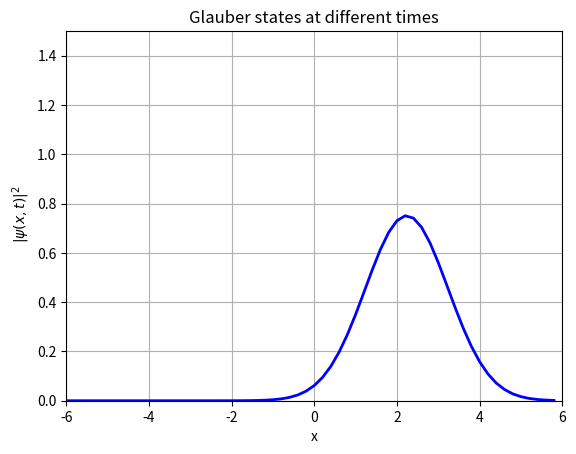

Generate this figure with matplotlib:
""" From "COMPUTATIONAL PHYSICS" & "COMPUTER PROBLEMS in PHYSICS"
[redacted]
[redacted]
[redacted]
    Please respect copyright & acknowledge our work."""

# GlauberStateMov.py: Glauber's Coherent Quantum State

from numpy import *
import numpy as np
import matplotlib.pyplot as plt
import math
from matplotlib.animation import FuncAnimation

sqpi = np.sqrt(np.pi)
E = 3.
alpha = np.sqrt(E - 0.5)        # E, Coherent Eigenvalue
factr = np.exp(-0.5 * alpha * alpha)
nmax = 20


def Hermite(x, n):                      # Hermite polynomial
    if(n == 0):
        p = 1.0
    elif(n == 1):
        p = 2 * x
    else:
        p0 = 1
        p1 = 2 * x
        for i in range(1, n):
            p2 = 2 * x * p1 - 2 * i * p0
            p0 = p1
            p1 = p2
            p = p2
    return p


def glauber(x, t, nmax):                  # Coherent state
    Reterm = 0.0
    Imterm = 0.0
    factr = np.exp(-0.5 * alpha * alpha)
    for n in range(0, nmax):
        fact = np.sqrt(1.0 / (math.factorial(n) * sqpi * (2**n)))
        psin = fact * Hermite(x, n) * np.exp(-0.5 * x * x)
        den = np.sqrt(math.factorial(n))
        num = factr * (alpha**n) * psin
        Reterm += num * (np.cos((n + 0.5) * t)) / den
        Imterm += num * (np.sin((n + 0.5) * t)) / den
    phi = np.sqrt(Reterm * Reterm + Imterm * Imterm)
    return phi


fig = plt.figure()
ax = fig.add_subplot(111, autoscale_on=False, xlim=(-6, 6), ylim=(0, 1.5))
ax.grid()                         # Plot a grid
plt.title("Glauber states at different times")
plt.xlabel("x")
plt.ylabel(" $|\psi(x,t)|^2$")
line, = ax.plot([], [], "b", lw=2)


def init():                              # base frame
    line.set_data([], [])
    return line,


def animate(t):
    y = glauber(xx, 0.3 * t, nmax)  # Find coherent stat
    line.set_data(xx, y)
    return line,


xx = np.arange(-6.0, 6.0, 0.2)                   # range for x values
ani = FuncAnimation(fig, animate, init_func=None,
                    frames=10000, interval=20, blit=True)
plt.show()
